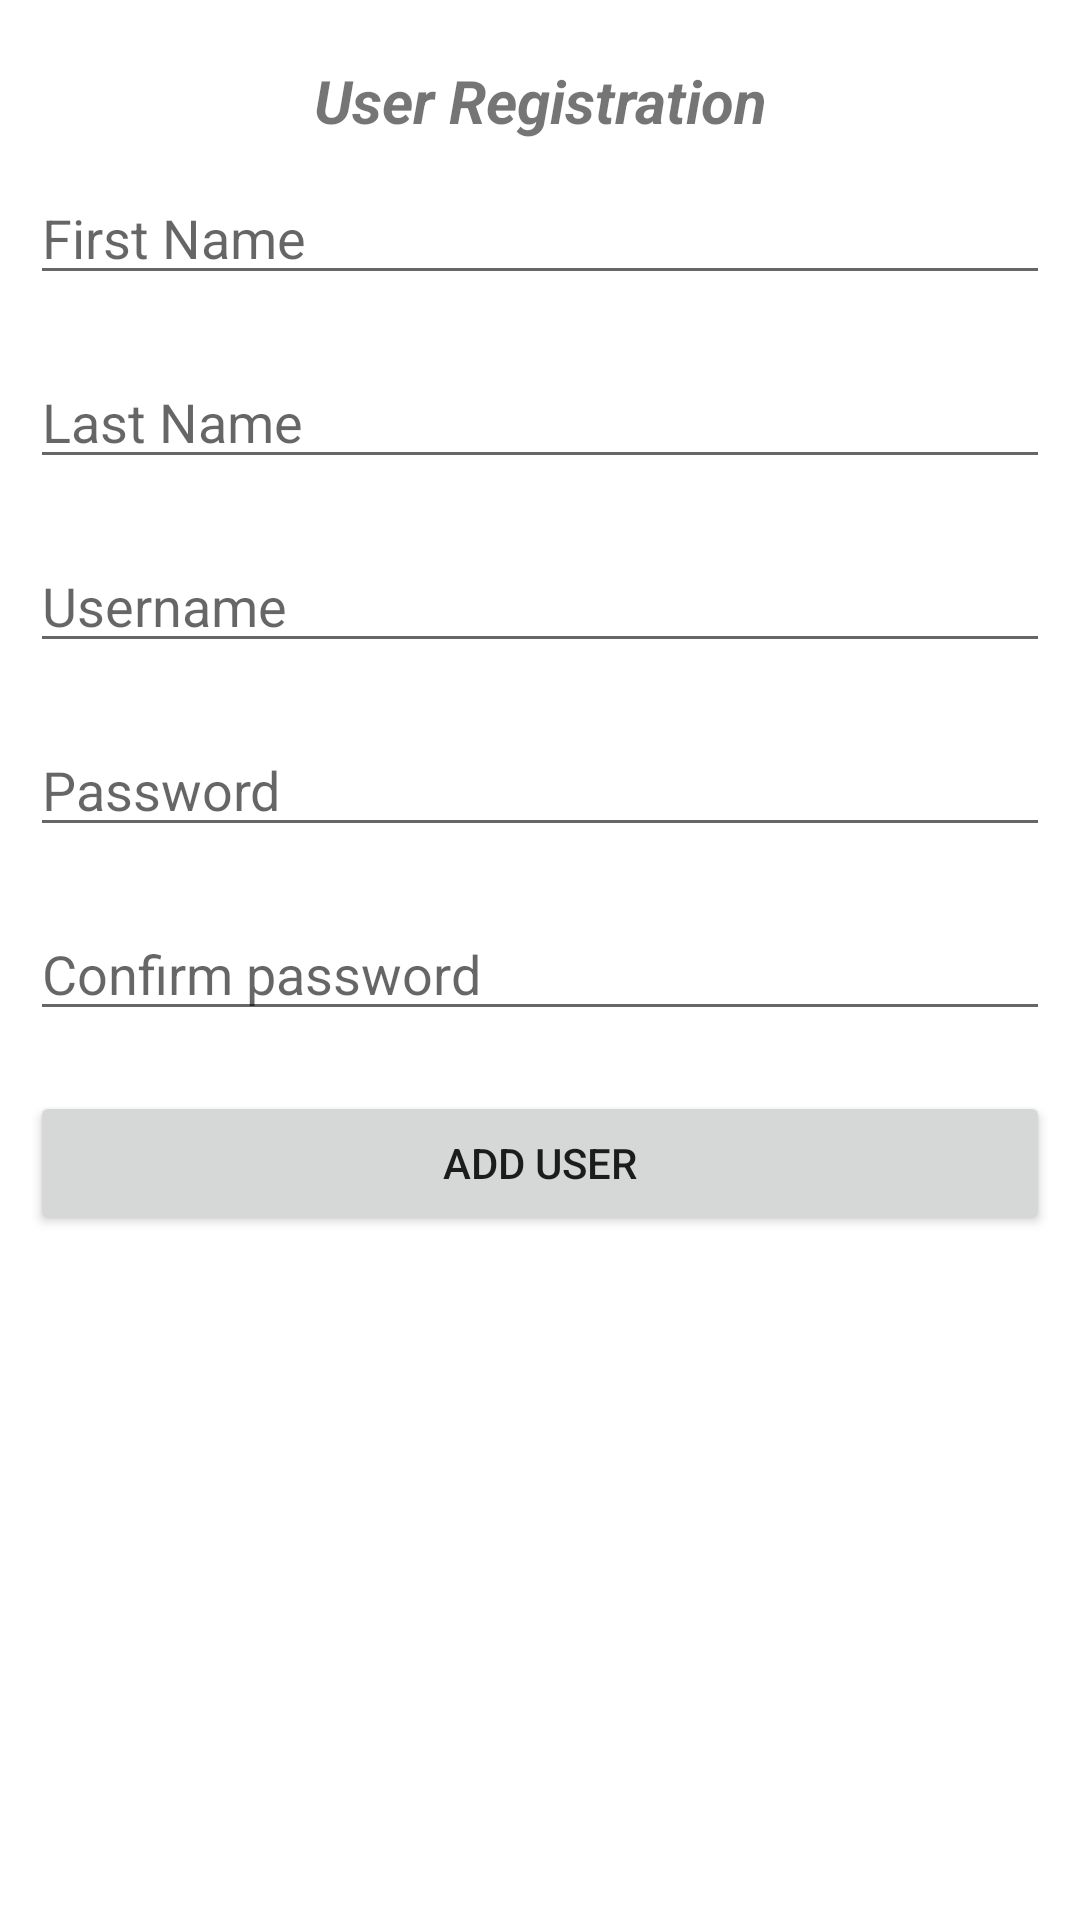

Android layout source for this screen:
<!-- AndroidManifest.xml: application theme Theme.Batch26RoomDatabase -->
<!-- res/layout/activity_main.xml -->
<?xml version="1.0" encoding="utf-8"?>
<LinearLayout xmlns:android="http://schemas.android.com/apk/res/android"
    xmlns:app="http://schemas.android.com/apk/res-auto"
    xmlns:tools="http://schemas.android.com/tools"
    android:layout_width="match_parent"
    android:layout_height="match_parent"
    android:orientation="vertical"
    tools:context=".RegisterActivity">

    <TextView
        android:layout_marginTop="20dp"
        android:textStyle="bold|italic"
        android:gravity="center"
        android:textSize="20sp"
        android:text="User Registration"
        android:layout_width="match_parent"
        android:layout_height="wrap_content"/>

    <EditText

        android:hint="First Name"
        android:layout_margin="10dp"
        android:id="@+id/etFname"
        android:layout_width="match_parent"
        android:layout_height="wrap_content"/>
    <EditText
        android:hint="Last Name"
        android:layout_margin="10dp"
        android:id="@+id/etLname"
        android:layout_width="match_parent"
        android:layout_height="wrap_content"/>
    <EditText
        android:hint="Username"
        android:layout_margin="10dp"
        android:id="@+id/etUsername"
        android:layout_width="match_parent"
        android:layout_height="wrap_content"/>

    <EditText
        android:hint="Password"
        android:layout_margin="10dp"
        android:id="@+id/etPassword"
        android:inputType="textPassword"
        android:layout_width="match_parent"
        android:layout_height="wrap_content"/>

    <EditText
        android:hint="Confirm password"
        android:layout_margin="10dp"
        android:id="@+id/etConfirmPassword"
        android:inputType="textPassword"
        android:layout_width="match_parent"
        android:layout_height="wrap_content"/>

    <Button
        android:text="Add User"
        android:layout_margin="10dp"
        android:id="@+id/btnAddStudent"
        android:layout_width="match_parent"
        android:layout_height="wrap_content"/>
</LinearLayout>
<!-- resources referenced by this layout -->
<resources>
  <style name="Theme.Batch26RoomDatabase" parent="Theme.MaterialComponents.DayNight.DarkActionBar">
          
          <item name="colorPrimary">@color/purple_500</item>
          <item name="colorPrimaryVariant">@color/purple_700</item>
          <item name="colorOnPrimary">@color/white</item>
          
          <item name="colorSecondary">@color/teal_200</item>
          <item name="colorSecondaryVariant">@color/teal_700</item>
          <item name="colorOnSecondary">@color/black</item>
          
          <item name="android:statusBarColor" tools:targetApi="l">?attr/colorPrimaryVariant</item>
          
      </style>
  <!-- not gathered from this repository: default colours our renderer supplied (Android Studio template values) -->
  <color name="purple_500">#FF6200EE</color>
  <color name="purple_700">#FF3700B3</color>
  <color name="teal_200">#FF03DAC5</color>
  <color name="teal_700">#FF018786</color>
  <color name="black">#FF000000</color>
  <color name="white">#FFFFFFFF</color>
</resources>
